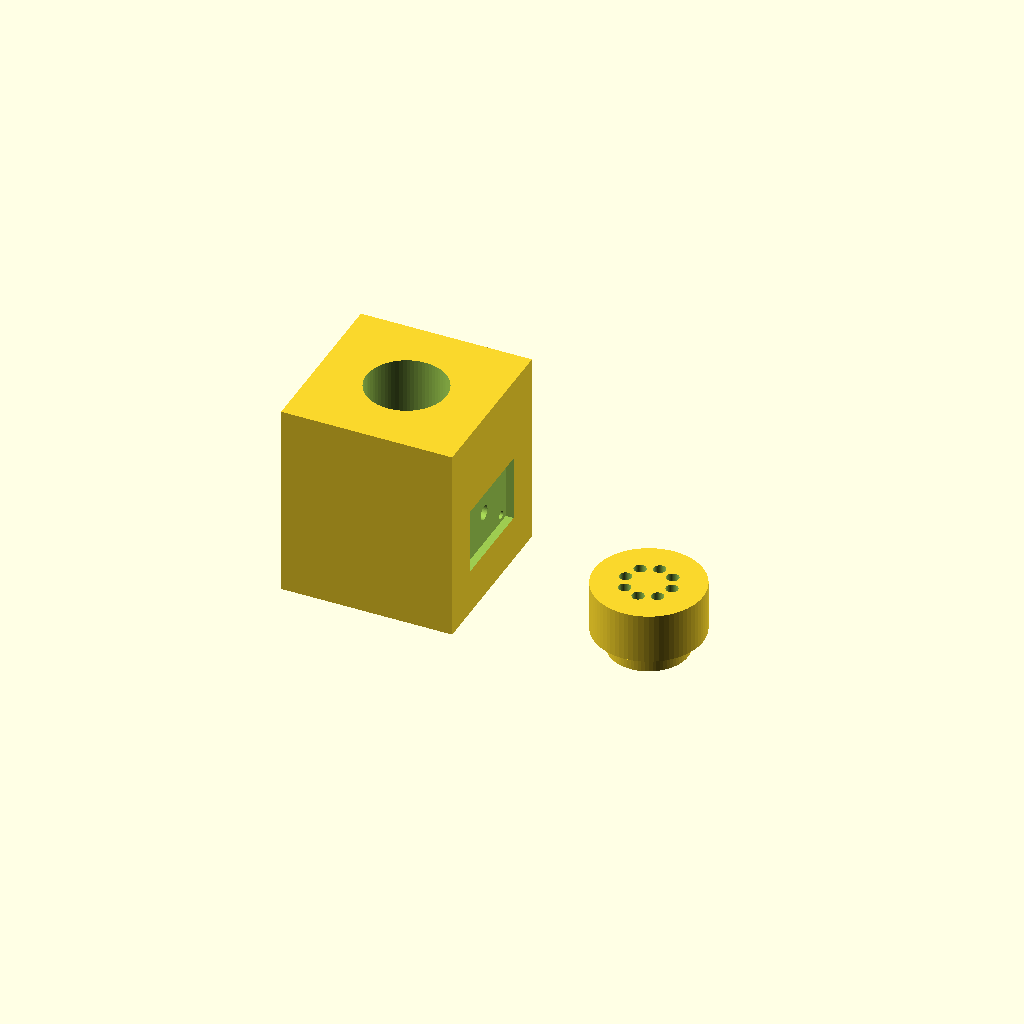
Cell 1: the model at its default parameters.
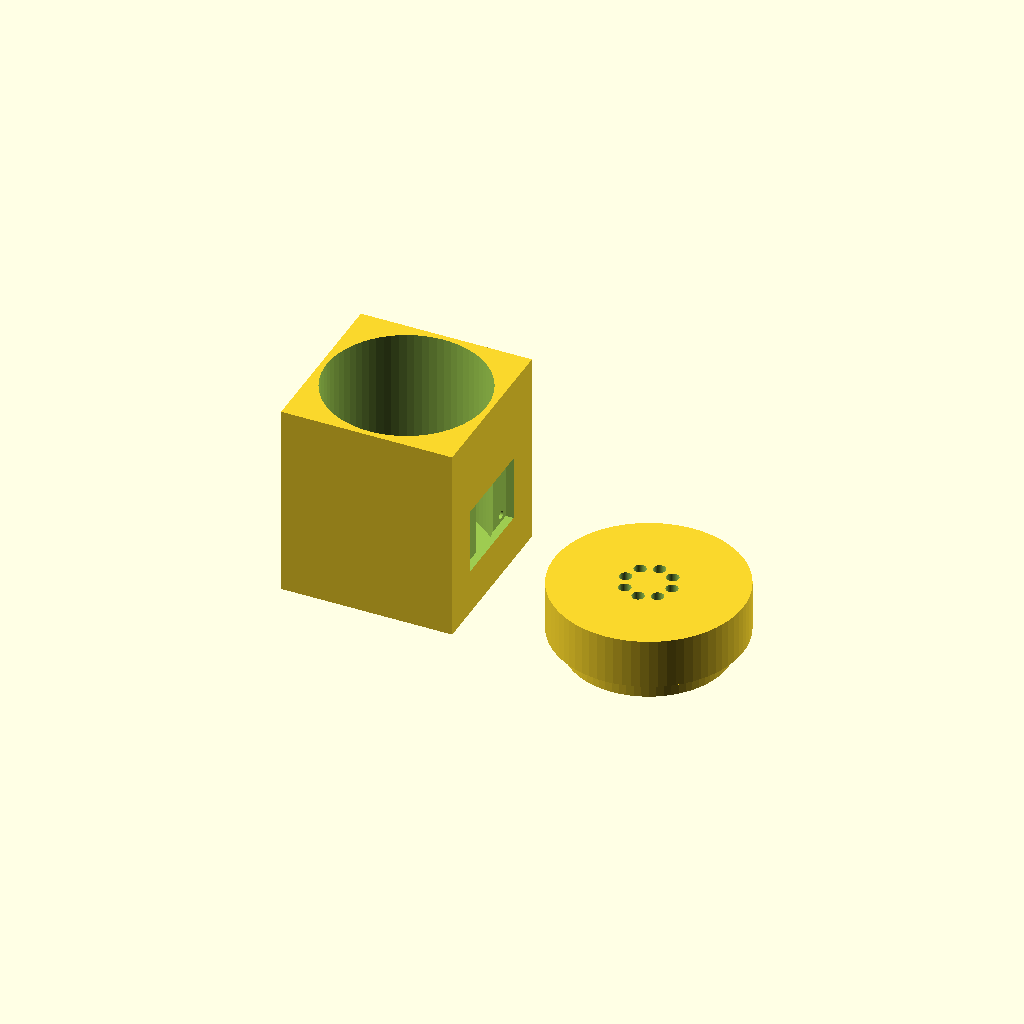
Cell 2 — cuv_d set to 44.8, the other parameters unchanged.
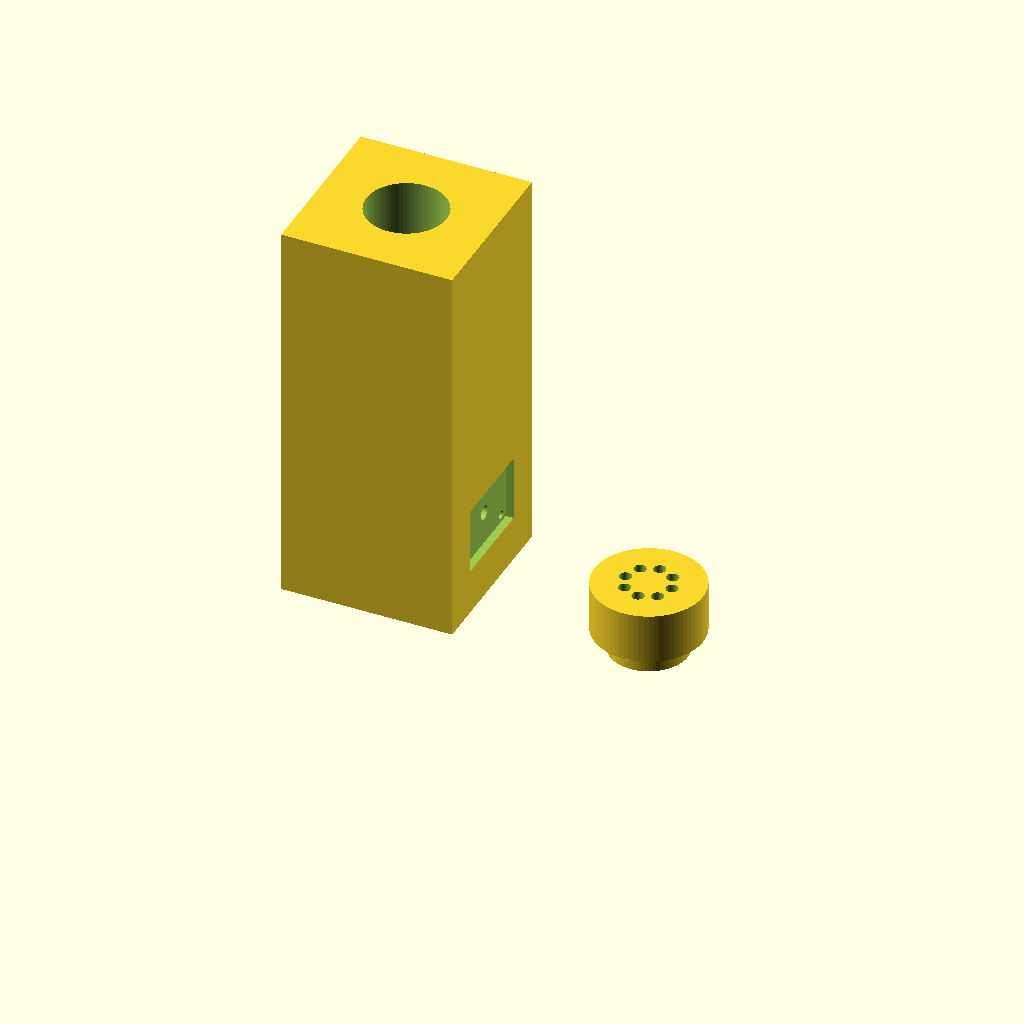
Cell 3 — cuv_h set to 110, the other parameters unchanged.
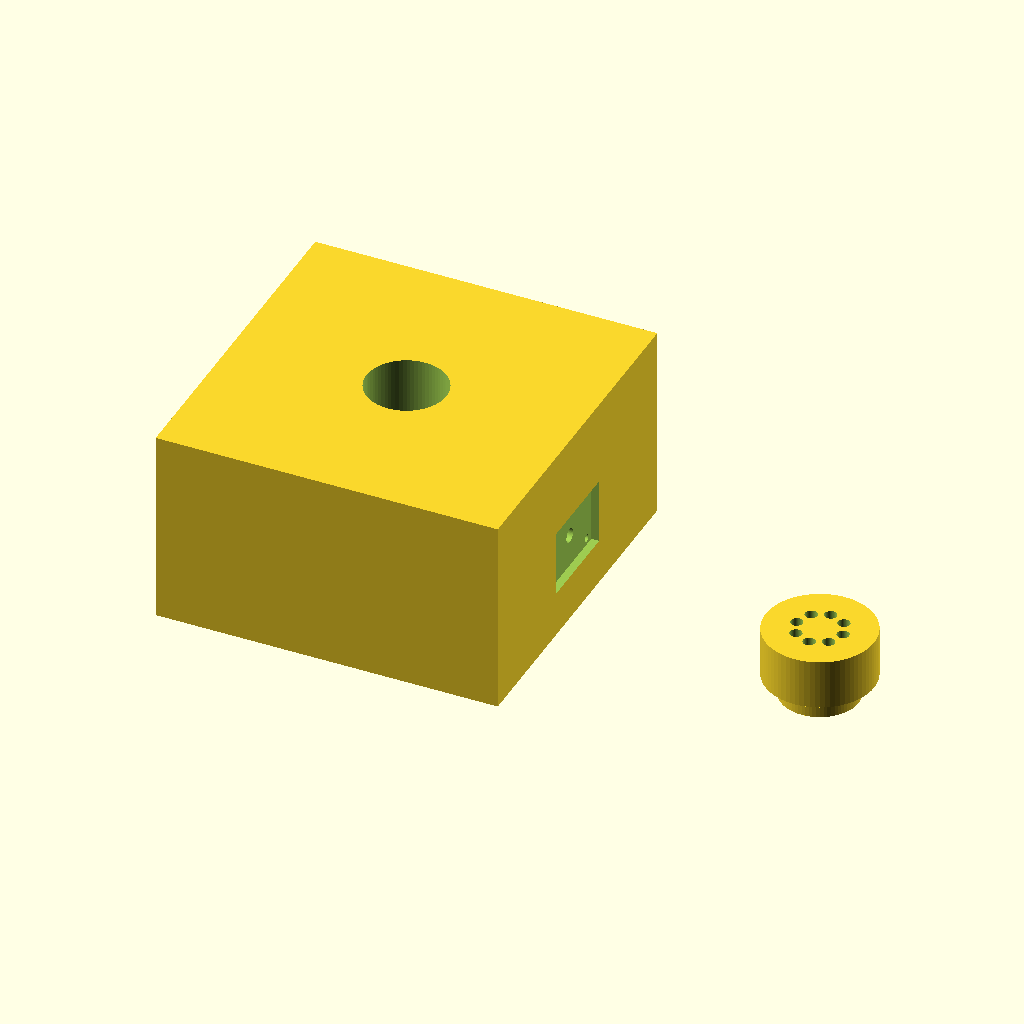
Cell 4: the same model with block = 96.
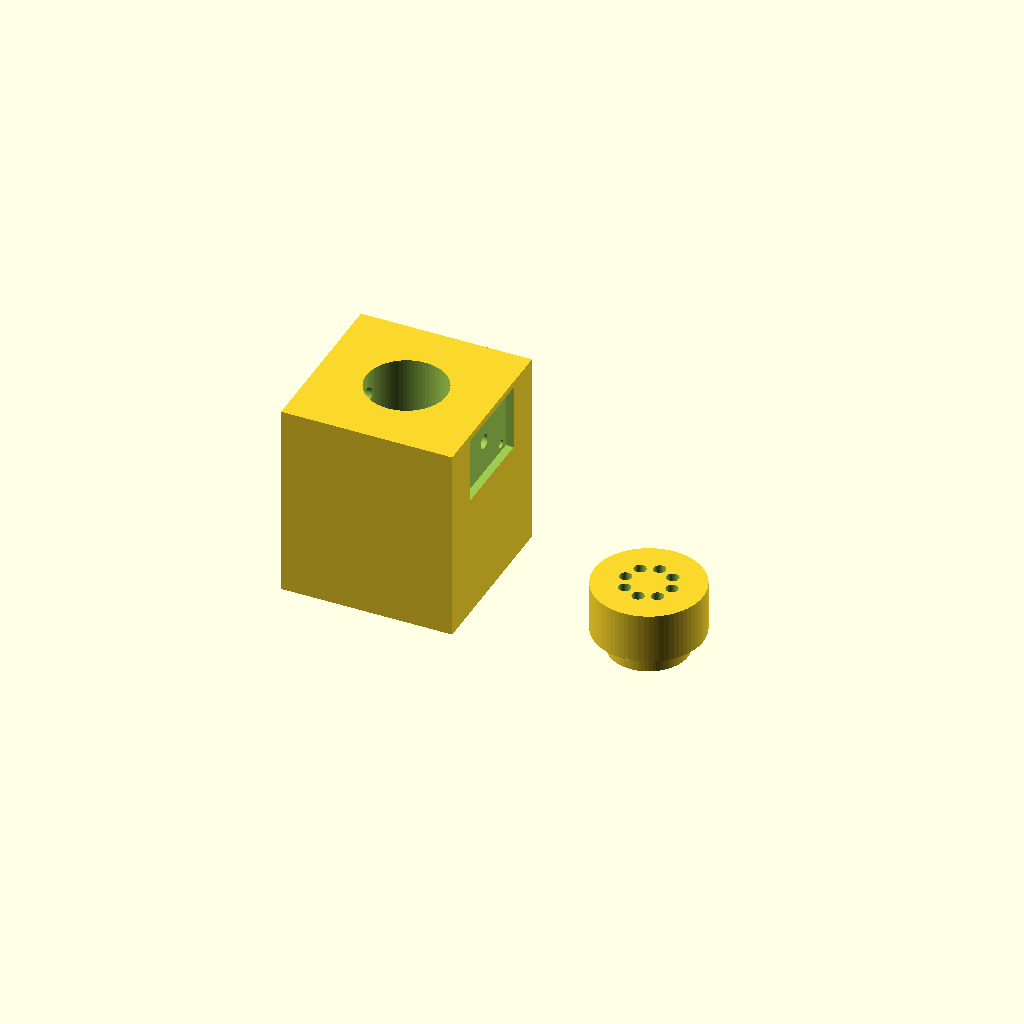
Cell 5 — optic_z set to 44, the other parameters unchanged.
One fixed orthographic camera (rotation 55°, 0°, 25°; colour scheme Cornfield) for every cell.
OpenSCAD source file hardware/analyzer/cad/cell_b_holder.scad:
// OpenReef Cell B — light-tight holder for a 22 mm round glass cuvette (Hanna HI731331 style)
// with AS7341 spectral sensor on one side and two 5 mm LEDs (white + 850 nm IR) on the other.
// Print in BLACK PETG, 100 % infill walls (light-tight). Two parts: body and lid (cap with ports).
$fn = 72;
part = "all";   // "body" | "lid" | "all"

cuv_d     = 22.4;     // cuvette OD + clearance
cuv_h     = 55;       // holder height (cuvette is ~95 mm tall; top sticks out through the lid)
block     = 48;       // body footprint
optic_z   = 22;       // optical axis height above the holder base (above the stir bar)
led_d     = 5.3;
led_sep   = 8;        // vertical separation of the two LEDs
sensor_win = 4;       // aperture to the sensor
pcb_w = 26.0; pcb_h = 18.5; pcb_t = 1.8;   // Adafruit AS7341 breakout pocket
stir_d = 26; stir_h = 12;                  // 40 mm fan + magnets sits below in the shelf cut-out

module body() {
  difference() {
    translate([-block/2, -block/2, 0]) cube([block, block, cuv_h]);
    // cuvette bore
    translate([0, 0, 3]) cylinder(d = cuv_d, h = cuv_h);
    // optical aperture to sensor (+X side)
    translate([0, 0, optic_z]) rotate([0, 90, 0]) cylinder(d = sensor_win, h = block);
    // sensor PCB pocket on +X face, window centred on optical axis
    translate([block/2 - pcb_t - 0.4, -pcb_w/2, optic_z - pcb_h/2]) cube([pcb_t + 1, pcb_w, pcb_h]);
    // PCB screw holes (M2.5), 20.3 mm apart on the Adafruit board
    for (y = [-10.15, 10.15]) translate([block/2 - 6, y, optic_z - pcb_h/2 + 2]) rotate([0, 90, 0]) cylinder(d = 2.2, h = 8);
    // LEDs on -X side: white above axis, IR below axis, both aimed at the bore centre
    for (dz = [led_sep/2, -led_sep/2])
      translate([-block/2 - 1, 0, optic_z + dz]) rotate([0, 90, 0]) cylinder(d = led_d, h = block/2 - cuv_d/2 + 2);
    // LED leg channels out the bottom
    translate([-block/2 + 4, -4, -1]) cube([6, 8, optic_z]);
    // stir magnet clearance under the cuvette
    translate([0, 0, -1]) cylinder(d = stir_d, h = 4.5);
    // mounting holes to shelf (M3)
    for (x = [-block/2 + 5, block/2 - 5]) for (y = [-block/2 + 5, block/2 - 5])
      translate([x, y, -1]) cylinder(d = 3.3, h = 10);
  }
}

module lid() {
  // slips over the cuvette top; carries fill, level, drain and four reagent tips + vent.
  lid_h = 14; tube_d = 3.4;
  difference() {
    union() { cylinder(d = cuv_d + 8, h = lid_h); translate([0, 0, -6]) cylinder(d = cuv_d - 0.6, h = 6.5); }
    translate([0, 0, -7]) cylinder(d = cuv_d - 4.6, h = 6);          // thin skirt inside the cuvette
    for (a = [0 : 45 : 315]) rotate([0, 0, a]) translate([6.5, 0, -8]) cylinder(d = tube_d, h = lid_h + 10);   // 8 ports
  }
}

if (part == "body" || part == "all") body();
if (part == "lid" || part == "all") translate([block + 20, 0, 0]) lid();

// Level dip tube: 10.0 mL mark is ~36 mm above the inside bottom of a HI731331 cuvette;
// trim the tube so its tip sits there, then calibrate volume with a scale.
Parameter table extracted from the source (name, type, default, range or options):
part: string, default "all"
cuv_d: number, default 22.4
cuv_h: number, default 55
block: number, default 48
optic_z: number, default 22
led_d: number, default 5.3
led_sep: number, default 8
sensor_win: number, default 4
